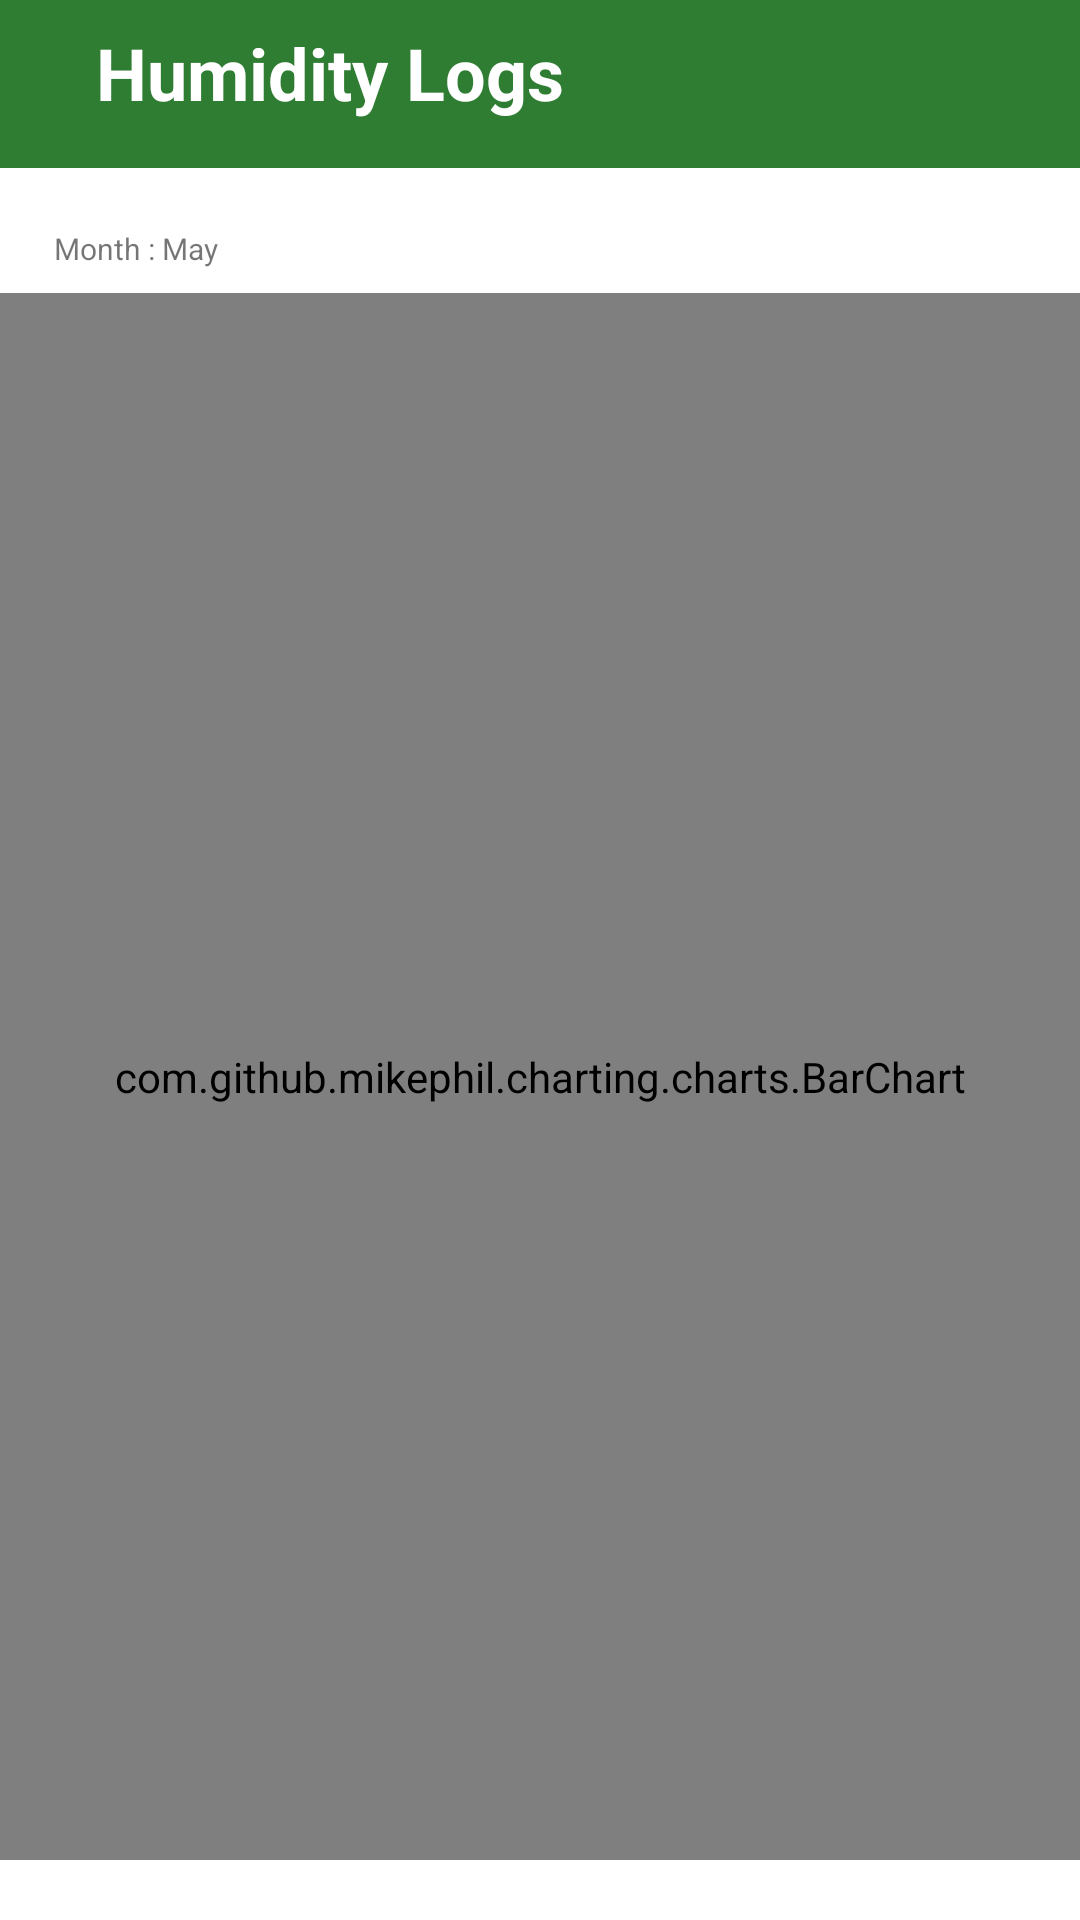

The Android layout XML behind this screen, and the referenced resources:
<!-- AndroidManifest.xml: application theme Theme.SmartAgriculture -->
<!-- res/layout/activity_humidity.xml -->
<?xml version="1.0" encoding="utf-8"?>
<androidx.constraintlayout.widget.ConstraintLayout xmlns:android="http://schemas.android.com/apk/res/android"
    xmlns:app="http://schemas.android.com/apk/res-auto"
    xmlns:tools="http://schemas.android.com/tools"
    android:layout_width="match_parent"
    android:layout_height="match_parent"
    tools:context=".Humidity">

    <com.github.mikephil.charting.charts.BarChart
        android:id="@+id/graphView"
        android:layout_width="match_parent"
        android:layout_height="0dp"
        android:layout_marginTop="8dp"
        android:layout_marginBottom="20dp"
        app:layout_constraintBottom_toBottomOf="parent"
        app:layout_constraintEnd_toEndOf="parent"
        app:layout_constraintStart_toStartOf="parent"
        app:layout_constraintTop_toBottomOf="@+id/textView7" />

    <androidx.appcompat.widget.Toolbar
        android:id="@+id/toolbar2"
        android:layout_width="0dp"
        android:layout_height="wrap_content"
        android:background="#2E7D32"
        android:minHeight="?attr/actionBarSize"
        android:theme="?attr/actionBarTheme"
        app:layout_constraintEnd_toEndOf="parent"
        app:layout_constraintStart_toStartOf="parent"
        app:layout_constraintTop_toTopOf="parent" />

    <ImageView
        android:id="@+id/backHumi"
        android:layout_width="wrap_content"
        android:layout_height="wrap_content"
        android:paddingStart="20dp"
        app:layout_constraintBottom_toBottomOf="@+id/toolbar2"
        app:layout_constraintStart_toStartOf="parent"
        app:layout_constraintTop_toTopOf="parent"
        app:srcCompat="@drawable/ic_baseline_arrow_back_ios_24" />

    <TextView
        android:id="@+id/textView6"
        android:layout_width="wrap_content"
        android:layout_height="wrap_content"
        android:layout_marginStart="12dp"
        android:paddingTop="2dp"
        android:text="Humidity Logs"
        android:textColor="#FFFFFF"
        android:textSize="24sp"
        android:textStyle="bold"
        app:layout_constraintBottom_toBottomOf="@+id/toolbar2"
        app:layout_constraintStart_toEndOf="@+id/backHumi"
        app:layout_constraintTop_toTopOf="parent"
        app:layout_constraintVertical_bias="0.272" />

    <TextView
        android:id="@+id/textView7"
        android:layout_width="wrap_content"
        android:layout_height="wrap_content"
        android:layout_marginStart="18dp"
        android:layout_marginTop="20dp"
        android:text="Month : May"
        android:textSize="10sp"
        app:layout_constraintStart_toStartOf="parent"
        app:layout_constraintTop_toBottomOf="@+id/toolbar2" />

</androidx.constraintlayout.widget.ConstraintLayout>
<!-- resources referenced by this layout -->
<resources>
  <style name="Theme.SmartAgriculture" parent="Theme.MaterialComponents.DayNight.NoActionBar">
          
          <item name="colorPrimary">@color/purple_500</item>
          <item name="colorPrimaryVariant">#4CAF50</item>
          <item name="colorOnPrimary">@color/white</item>
          
          <item name="colorSecondary">@color/teal_200</item>
          <item name="colorSecondaryVariant">@color/teal_700</item>
          <item name="colorOnSecondary">@color/black</item>
          
          <item name="android:statusBarColor" tools:targetApi="l">?attr/colorPrimaryVariant</item>
          
      </style>
  <color name="purple_500">#FF6200EE</color>
  <color name="white">#FFFFFFFF</color>
  <color name="teal_200">#FF03DAC5</color>
  <color name="teal_700">#FF018786</color>
  <color name="black">#FF000000</color>
</resources>
